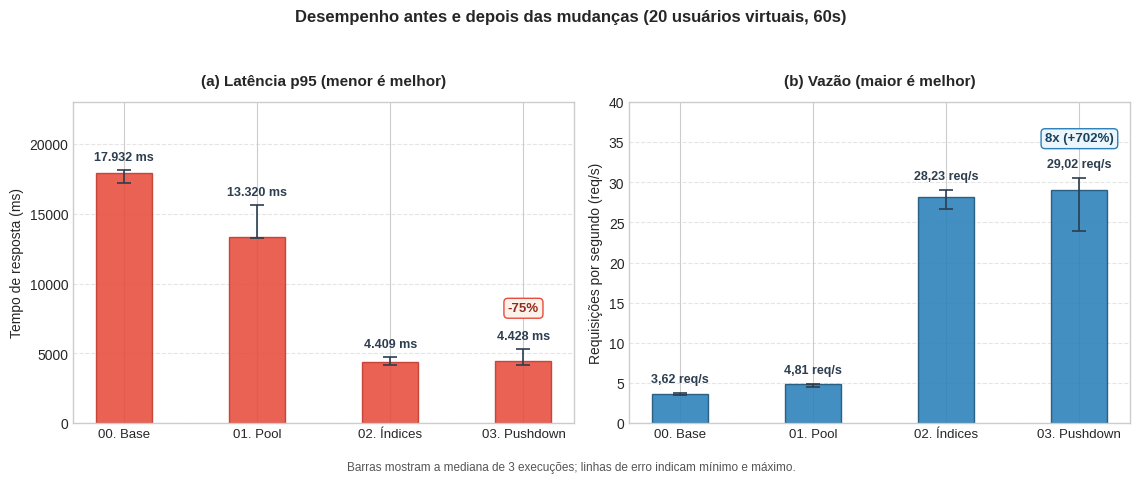

The script that saved this image: (Note: this script raises an exception after producing the figure.)
#!/usr/bin/env python3
import matplotlib.pyplot as plt
import numpy as np
import os

labels = ['00. Base', '01. Pool', '02. Índices', '03. Pushdown']
x = np.arange(len(labels))

p95_medians = [17932.0, 13320.5, 4408.9, 4428.0]
p95_mins = [17200.9, 13235.7, 4180.1, 4182.2]
p95_maxs = [18138.3, 15596.6, 4735.9, 5295.9]
p95_err_low = [med - mn for med, mn in zip(p95_medians, p95_mins)]
p95_err_high = [mx - med for med, mx in zip(p95_medians, p95_maxs)]

rps_medians = [3.62, 4.81, 28.23, 29.02]
rps_mins = [3.55, 4.54, 26.73, 23.91]
rps_maxs = [3.77, 4.84, 29.02, 30.49]
rps_err_low = [med - mn for med, mn in zip(rps_medians, rps_mins)]
rps_err_high = [mx - med for med, mx in zip(rps_medians, rps_maxs)]

plt.style.use('seaborn-v0_8-whitegrid' if 'seaborn-v0_8-whitegrid' in plt.style.available else 'default')
fig, (ax1, ax2) = plt.subplots(1, 2, figsize=(11.5, 4.8), dpi=300)

width = 0.42

bars1 = ax1.bar(
    x, p95_medians,
    yerr=[p95_err_low, p95_err_high],
    capsize=5,
    color='#e74c3c',
    edgecolor='#c0392b',
    linewidth=1.0,
    width=width,
    alpha=0.88,
    error_kw=dict(ecolor='#2c3e50', lw=1.2, capthick=1.2)
)
ax1.set_title('(a) Latência p95 (menor é melhor)', fontsize=11, fontweight='bold', pad=12)
ax1.set_ylabel('Tempo de resposta (ms)', fontsize=10)
ax1.set_xticks(x)
ax1.set_xticklabels(labels, fontsize=9.5)
ax1.set_ylim(0, 23000)
ax1.grid(axis='y', linestyle='--', alpha=0.5)

for bar, med, mx in zip(bars1, p95_medians, p95_maxs):
    ax1.text(bar.get_x() + bar.get_width() / 2.0, mx + 500,
             f'{med:,.0f} ms'.replace(',', '.'),
             ha='center', va='bottom', fontsize=9, fontweight='bold', color='#2c3e50')

ax1.text(3, p95_maxs[3] + 2500, '-75%',
         ha='center', va='bottom', fontsize=9.5, fontweight='bold', color='#922b21',
         bbox=dict(boxstyle='round,pad=0.3', facecolor='#fdf2e9', edgecolor='#e74c3c', lw=1))

bars2 = ax2.bar(
    x, rps_medians,
    yerr=[rps_err_low, rps_err_high],
    capsize=5,
    color='#2980b9',
    edgecolor='#1a5276',
    linewidth=1.0,
    width=width,
    alpha=0.88,
    error_kw=dict(ecolor='#2c3e50', lw=1.2, capthick=1.2)
)
ax2.set_title('(b) Vazão (maior é melhor)', fontsize=11, fontweight='bold', pad=12)
ax2.set_ylabel('Requisições por segundo (req/s)', fontsize=10)
ax2.set_xticks(x)
ax2.set_xticklabels(labels, fontsize=9.5)
ax2.set_ylim(0, 40)
ax2.grid(axis='y', linestyle='--', alpha=0.5)

for bar, med, mx in zip(bars2, rps_medians, rps_maxs):
    ax2.text(bar.get_x() + bar.get_width() / 2.0, mx + 1.0,
             f'{med:.2f} req/s'.replace('.', ','),
             ha='center', va='bottom', fontsize=9, fontweight='bold', color='#2c3e50')

ax2.text(3, rps_maxs[3] + 4.2, '8x (+702%)',
         ha='center', va='bottom', fontsize=9.5, fontweight='bold', color='#154360',
         bbox=dict(boxstyle='round,pad=0.3', facecolor='#ebf5fb', edgecolor='#2980b9', lw=1))

fig.suptitle('Desempenho antes e depois das mudanças (20 usuários virtuais, 60s)',
             fontsize=12, fontweight='bold', y=0.98)
fig.text(0.5, 0.02,
         'Barras mostram a mediana de 3 execuções; linhas de erro indicam mínimo e máximo.',
         ha='center', fontsize=8.5, color='#555555')

plt.tight_layout(rect=[0, 0.05, 1, 0.94])
output_path = os.path.join(os.path.dirname(__file__), 'img', 'p95-por-mudanca.png')
plt.savefig(output_path, dpi=300)
print("Salvo com sucesso:", output_path)
